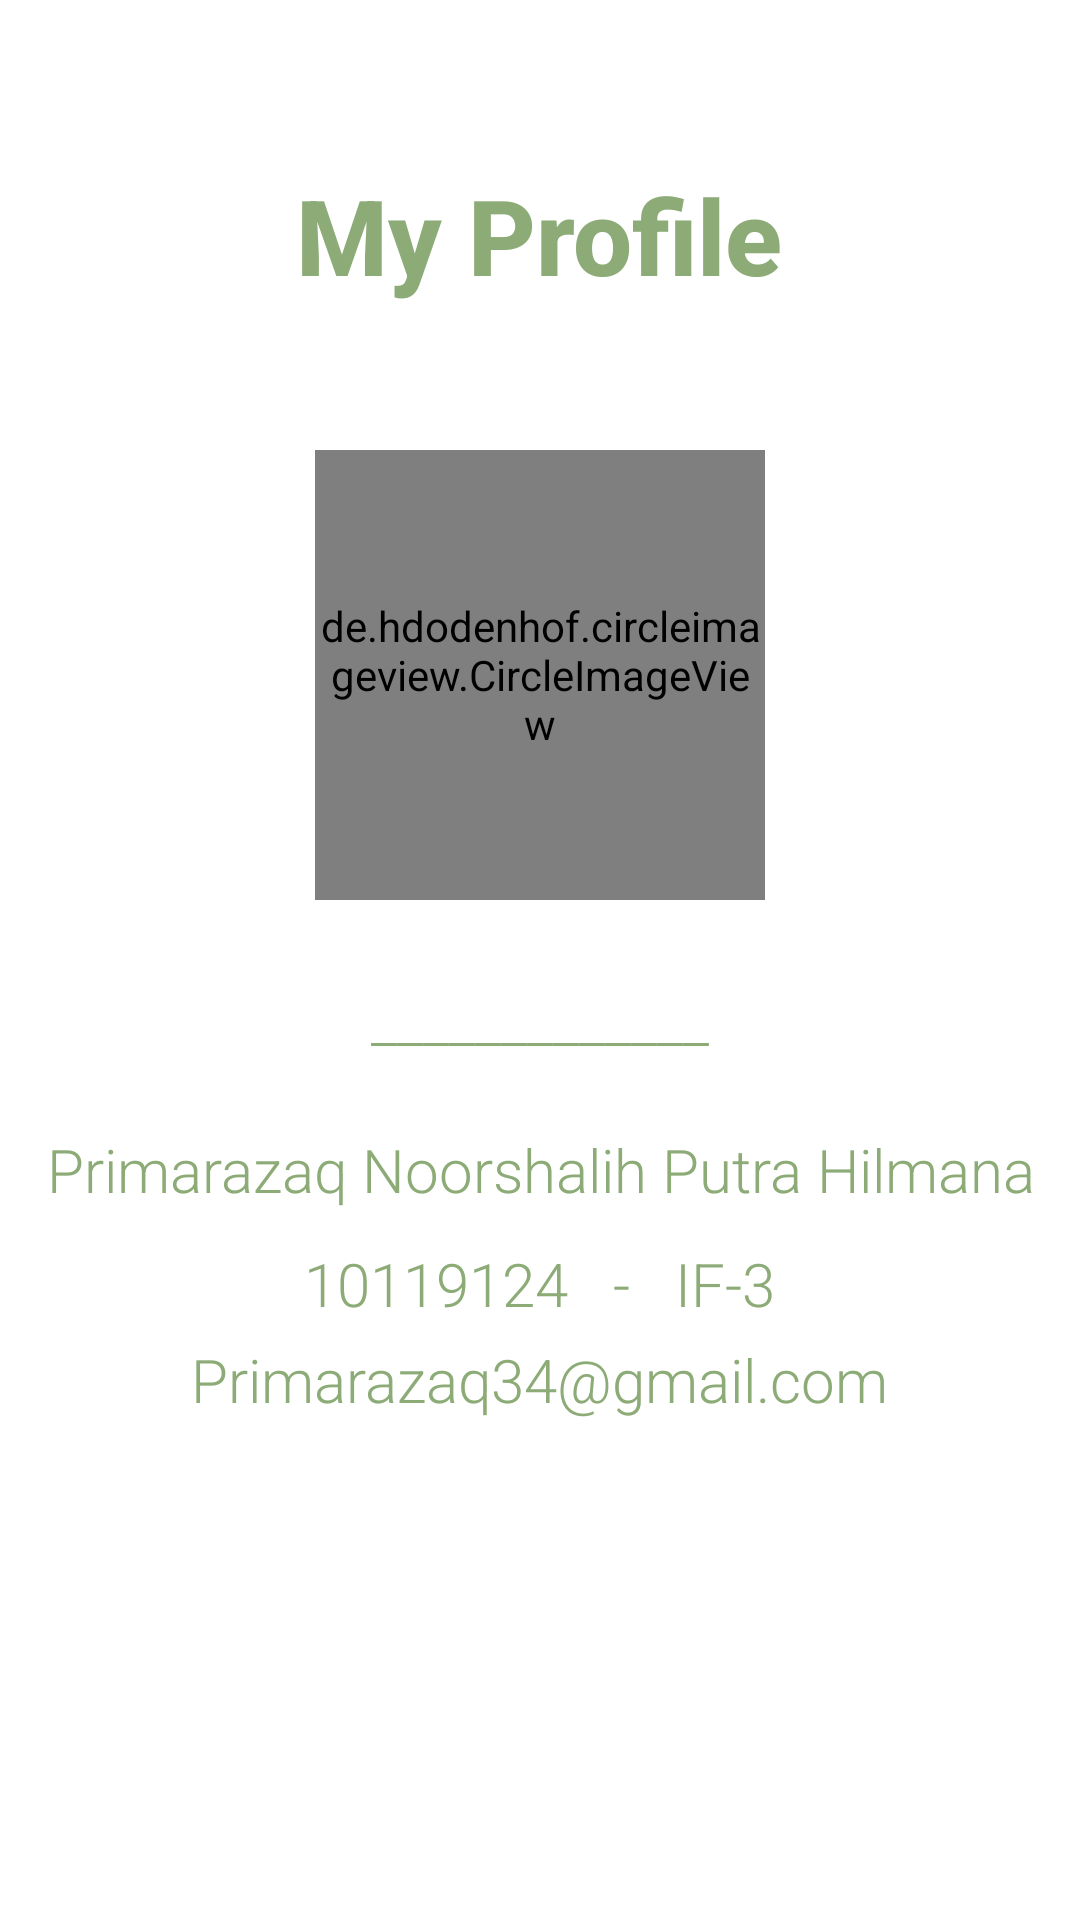

Here is an Android app screen rendered from its layout file. Give the layout XML and the strings, colors and styles it references.
<!-- AndroidManifest.xml: application theme Theme.IF3Tugas2AKB10119124 -->
<!-- res/layout/fragment_profile.xml -->
<?xml version="1.0" encoding="utf-8"?>
<FrameLayout xmlns:android="http://schemas.android.com/apk/res/android"
    xmlns:tools="http://schemas.android.com/tools"
    android:layout_width="match_parent"
    android:layout_height="match_parent"
    tools:context=".ProfileFragment"
    android:background="@drawable/wht">

    <TextView
        android:id="@+id/textView8"
        android:layout_width="wrap_content"
        android:layout_height="wrap_content"
        android:layout_gravity="center_horizontal"
        android:layout_marginTop="55dp"
        android:fontFamily="sans-serif-medium"
        android:text="@string/my_profile"
        android:textColor="@color/birutua"
        android:textSize="35sp"
        android:textStyle="bold" />

    <de.hdodenhof.circleimageview.CircleImageView
        android:id="@+id/profile_image"
        android:layout_width="150dp"
        android:layout_height="150dp"
        android:layout_gravity="center_horizontal"
        android:layout_marginTop="150dp"
        android:src="@drawable/primaa" />
    <TextView
        android:layout_width="wrap_content"
        android:layout_height="wrap_content"
        android:layout_gravity="center|center_horizontal"
        android:layout_marginTop="20dp"
        android:fontFamily="sans-serif-light"
        android:gravity="center_horizontal"
        android:text="_____________"
        android:textColor="@color/birutua"
        android:textSize="20sp"
        android:textStyle="normal" />
    <TextView
        android:layout_width="wrap_content"
        android:layout_height="wrap_content"
        android:layout_gravity="center|center_horizontal"
        android:layout_marginTop="108dp"
        android:fontFamily="sans-serif-light"
        android:gravity="center_horizontal"
        android:text="10119124   -   IF-3"
        android:textColor="@color/birutua"
        android:textSize="20sp"
        android:textStyle="normal" />
    <TextView
        android:layout_width="wrap_content"
        android:layout_height="wrap_content"
        android:layout_gravity="center|center_horizontal"
        android:layout_marginTop="70dp"
        android:fontFamily="sans-serif-light"
        android:gravity="center_horizontal"
        android:text="Primarazaq Noorshalih Putra Hilmana"
        android:textColor="@color/birutua"
        android:textSize="20sp"
        android:textStyle="normal" />
    <TextView
        android:layout_width="wrap_content"
        android:layout_height="wrap_content"
        android:layout_gravity="center|center_horizontal"
        android:layout_marginTop="140dp"
        android:fontFamily="sans-serif-light"
        android:gravity="center_horizontal"
        android:text="Primarazaq34@gmail.com"
        android:textColor="@color/birutua"
        android:textSize="20sp"
        android:textStyle="normal" />

</FrameLayout>
<!-- resources referenced by this layout -->
<resources>
  <color name="birutua">#8cab77</color>
  <!-- drawable primaa: png bitmap (drawable, 20960 bytes) -->
  <!-- drawable wht: jpg bitmap (drawable, 5056 bytes) -->
  <string name="my_profile">My Profile</string>
  <style name="Theme.IF3Tugas2AKB10119124" parent="Theme.MaterialComponents.DayNight.NoActionBar">
          
          <item name="colorPrimary">@color/birutua</item>
          <item name="colorPrimaryVariant">@color/birumuda</item>
          <item name="colorOnPrimary">@color/white</item>
          
          <item name="colorSecondary">@color/teal_200</item>
          <item name="colorSecondaryVariant">@color/teal_700</item>
          <item name="colorOnSecondary">@color/black</item>
          
          <item name="android:statusBarColor" tools:targetApi="l">?attr/colorPrimaryVariant</item>
          
      </style>
  <color name="birumuda">#bedfa7</color>
  <color name="white">#FFFFFFFF</color>
  <color name="teal_200">#FF03DAC5</color>
  <color name="teal_700">#FF018786</color>
  <color name="black">#FF000000</color>
</resources>
